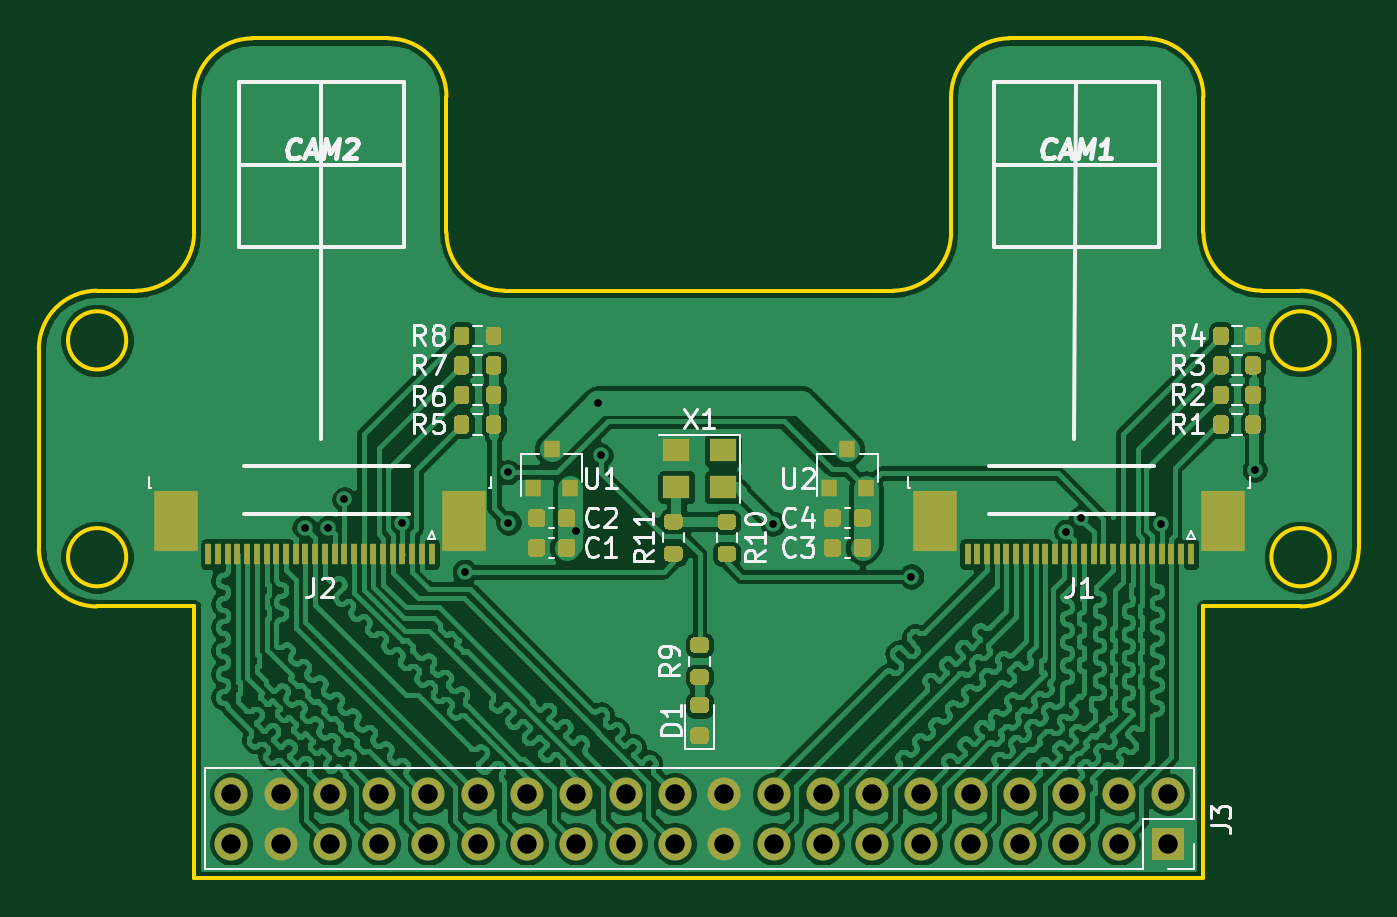
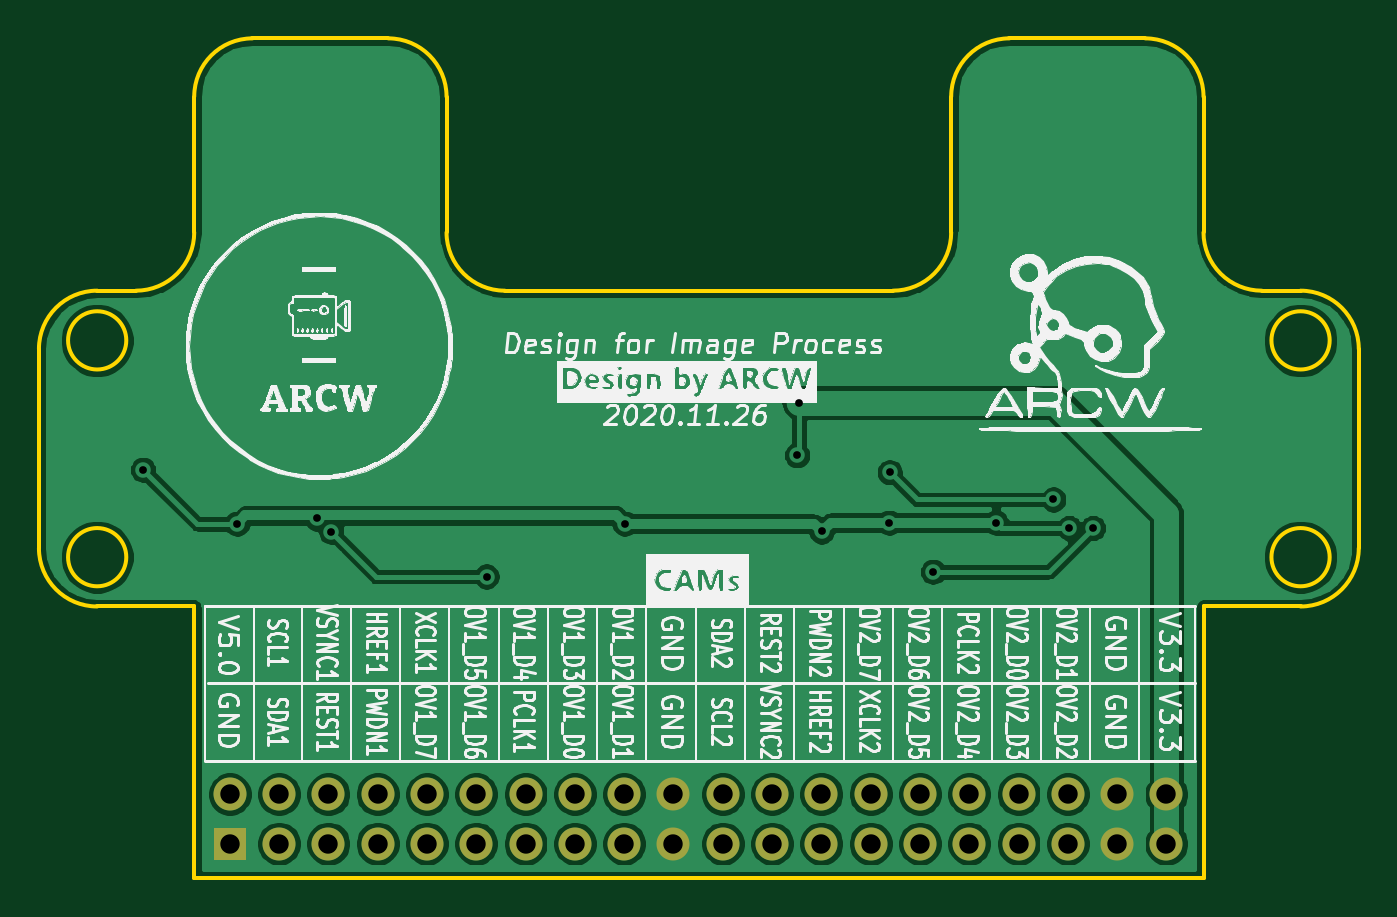
Circuit board: 11 layer files. Board 68.0 x 43.3 mm.
- bottom_copper: DoubleCam-B_Cu.gbr (104643 bytes)
- bottom_mask: DoubleCam-B_Mask.gbr (1548 bytes)
- paste: DoubleCam-B_Paste.gbr (460 bytes)
- bottom_silk: DoubleCam-B_SilkS.gbr (171732 bytes)
- outline: DoubleCam-Edge_Cuts.gbr (2500 bytes)
- top_copper: DoubleCam-F_Cu.gbr (417552 bytes)
- top_mask: DoubleCam-F_Mask.gbr (14420 bytes)
- paste: DoubleCam-F_Paste.gbr (13332 bytes)
- top_silk: DoubleCam-F_SilkS.gbr (20276 bytes)
- drill: DoubleCam-NPTH.drl (269 bytes)
- drill: DoubleCam-PTH.drl (1017 bytes)

=== bottom_copper: DoubleCam-B_Cu.gbr (104643 bytes, source omitted) ===
=== bottom_mask: DoubleCam-B_Mask.gbr ===
%TF.GenerationSoftware,KiCad,Pcbnew,(5.1.8)-1*%
%TF.CreationDate,2020-12-05T14:41:01+08:00*%
%TF.ProjectId,DoubleCam,446f7562-6c65-4436-916d-2e6b69636164,rev?*%
%TF.SameCoordinates,Original*%
%TF.FileFunction,Soldermask,Bot*%
%TF.FilePolarity,Negative*%
%FSLAX46Y46*%
G04 Gerber Fmt 4.6, Leading zero omitted, Abs format (unit mm)*
G04 Created by KiCad (PCBNEW (5.1.8)-1) date 2020-12-05 14:41:01*
%MOMM*%
%LPD*%
G01*
G04 APERTURE LIST*
%ADD10O,1.700000X1.700000*%
%ADD11R,1.700000X1.700000*%
G04 APERTURE END LIST*
D10*
%TO.C,J3*%
X140970000Y-92964000D03*
X140970000Y-95504000D03*
X143510000Y-92964000D03*
X143510000Y-95504000D03*
X146050000Y-92964000D03*
X146050000Y-95504000D03*
X148590000Y-92964000D03*
X148590000Y-95504000D03*
X151130000Y-92964000D03*
X151130000Y-95504000D03*
X153670000Y-92964000D03*
X153670000Y-95504000D03*
X156210000Y-92964000D03*
X156210000Y-95504000D03*
X158750000Y-92964000D03*
X158750000Y-95504000D03*
X161290000Y-92964000D03*
X161290000Y-95504000D03*
X163830000Y-92964000D03*
X163830000Y-95504000D03*
X166370000Y-92964000D03*
X166370000Y-95504000D03*
X168910000Y-92964000D03*
X168910000Y-95504000D03*
X171450000Y-92964000D03*
X171450000Y-95504000D03*
X173990000Y-92964000D03*
X173990000Y-95504000D03*
X176530000Y-92964000D03*
X176530000Y-95504000D03*
X179070000Y-92964000D03*
X179070000Y-95504000D03*
X181610000Y-92964000D03*
X181610000Y-95504000D03*
X184150000Y-92964000D03*
X184150000Y-95504000D03*
X186690000Y-92964000D03*
X186690000Y-95504000D03*
X189230000Y-92964000D03*
D11*
X189230000Y-95504000D03*
%TD*%
M02*

=== paste: DoubleCam-B_Paste.gbr ===
%TF.GenerationSoftware,KiCad,Pcbnew,(5.1.8)-1*%
%TF.CreationDate,2020-12-05T14:41:01+08:00*%
%TF.ProjectId,DoubleCam,446f7562-6c65-4436-916d-2e6b69636164,rev?*%
%TF.SameCoordinates,Original*%
%TF.FileFunction,Paste,Bot*%
%TF.FilePolarity,Positive*%
%FSLAX46Y46*%
G04 Gerber Fmt 4.6, Leading zero omitted, Abs format (unit mm)*
G04 Created by KiCad (PCBNEW (5.1.8)-1) date 2020-12-05 14:41:01*
%MOMM*%
%LPD*%
G01*
G04 APERTURE LIST*
G04 APERTURE END LIST*
M02*

=== bottom_silk: DoubleCam-B_SilkS.gbr (171732 bytes, source omitted) ===
=== outline: DoubleCam-Edge_Cuts.gbr ===
%TF.GenerationSoftware,KiCad,Pcbnew,(5.1.8)-1*%
%TF.CreationDate,2020-12-05T14:41:01+08:00*%
%TF.ProjectId,DoubleCam,446f7562-6c65-4436-916d-2e6b69636164,rev?*%
%TF.SameCoordinates,Original*%
%TF.FileFunction,Profile,NP*%
%FSLAX46Y46*%
G04 Gerber Fmt 4.6, Leading zero omitted, Abs format (unit mm)*
G04 Created by KiCad (PCBNEW (5.1.8)-1) date 2020-12-05 14:41:01*
%MOMM*%
%LPD*%
G01*
G04 APERTURE LIST*
%TA.AperFunction,Profile*%
%ADD10C,0.200000*%
%TD*%
G04 APERTURE END LIST*
D10*
X196059999Y-83290000D02*
X191060000Y-83290000D01*
X139060000Y-83290000D02*
X134060001Y-83290000D01*
X149060000Y-54020000D02*
X142060001Y-54020000D01*
X188060000Y-54020000D02*
X181059999Y-54020000D01*
X178060000Y-64020001D02*
X178060000Y-57020000D01*
X152060000Y-64020001D02*
X152060000Y-57020001D01*
X199059999Y-80290000D02*
X199060000Y-70020000D01*
X131060000Y-80290000D02*
X131060000Y-70020001D01*
X175060000Y-67020000D02*
X155060001Y-67020000D01*
X194059999Y-67020000D02*
G75*
G02*
X191060000Y-64020001I0J2999999D01*
G01*
X188060000Y-54020001D02*
G75*
G02*
X191059999Y-57020000I0J-2999999D01*
G01*
X139060000Y-97289999D02*
X139060000Y-83290000D01*
X191060000Y-97290000D02*
X191060000Y-83290000D01*
X149060000Y-54020001D02*
G75*
G02*
X152060000Y-57020001I0J-3000000D01*
G01*
X135560001Y-80750000D02*
G75*
G03*
X135560001Y-80750000I-1500000J0D01*
G01*
X178060000Y-64020001D02*
G75*
G02*
X175060000Y-67020001I-3000000J0D01*
G01*
X139060000Y-64020001D02*
G75*
G02*
X136060001Y-67020000I-2999999J0D01*
G01*
X199059999Y-80290000D02*
G75*
G02*
X196059999Y-83290000I-3000000J0D01*
G01*
X139060000Y-57020001D02*
G75*
G02*
X142060001Y-54020000I3000001J0D01*
G01*
X139060000Y-97289999D02*
X191060000Y-97290000D01*
X131060000Y-70020001D02*
G75*
G02*
X134060001Y-67020000I3000001J0D01*
G01*
X196059999Y-67020000D02*
G75*
G02*
X199060000Y-70020001I0J-3000001D01*
G01*
X197559999Y-69580000D02*
G75*
G03*
X197559999Y-69580000I-1500000J0D01*
G01*
X135560001Y-69580000D02*
G75*
G03*
X135560001Y-69580000I-1500000J0D01*
G01*
X197559999Y-80750000D02*
G75*
G03*
X197559999Y-80750000I-1500000J0D01*
G01*
X194059999Y-67020000D02*
X196059999Y-67020000D01*
X134060001Y-83290001D02*
G75*
G02*
X131060000Y-80290000I0J3000001D01*
G01*
X191060000Y-64020000D02*
X191060000Y-57020000D01*
X139060000Y-64020001D02*
X139060000Y-57020001D01*
X136060001Y-67020000D02*
X134060001Y-67020000D01*
X155059999Y-67020001D02*
G75*
G02*
X152060000Y-64020000I1J3000000D01*
G01*
X178059999Y-57020000D02*
G75*
G02*
X181059999Y-54020000I3000000J0D01*
G01*
M02*

=== top_copper: DoubleCam-F_Cu.gbr (417552 bytes, source omitted) ===
=== top_mask: DoubleCam-F_Mask.gbr (14420 bytes, source omitted) ===
=== paste: DoubleCam-F_Paste.gbr (13332 bytes, source omitted) ===
=== top_silk: DoubleCam-F_SilkS.gbr (20276 bytes, source omitted) ===
=== drill: DoubleCam-NPTH.drl ===
M48
; DRILL file {KiCad (5.1.8)-1} date 12/05/20 14:41:14
; FORMAT={-:-/ absolute / inch / decimal}
; #@! TF.CreationDate,2020-12-05T14:41:14+08:00
; #@! TF.GenerationSoftware,Kicad,Pcbnew,(5.1.8)-1
; #@! TF.FileFunction,NonPlated,1,2,NPTH
FMAT,2
INCH
%
G90
G05
T0
M30

=== drill: DoubleCam-PTH.drl ===
M48
; DRILL file {KiCad (5.1.8)-1} date 12/05/20 14:41:14
; FORMAT={-:-/ absolute / inch / decimal}
; #@! TF.CreationDate,2020-12-05T14:41:14+08:00
; #@! TF.GenerationSoftware,Kicad,Pcbnew,(5.1.8)-1
; #@! TF.FileFunction,Plated,1,2,PTH
FMAT,2
INCH
T1C0.0157
T2C0.0394
%
G90
G05
T1
X5.6989Y-3.12
X5.747Y-3.1201
X5.7795Y-3.062
X5.8957Y-3.1093
X6.0236Y-3.2087
X6.111Y-3.0069
X6.1122Y-3.1093
X6.249Y-3.127
X6.2949Y-2.8657
X6.2992Y-2.9724
X6.6486Y-3.1112
X6.9291Y-3.2185
X7.2441Y-3.1279
X7.2736Y-3.1004
X7.435Y-3.1112
X7.626Y-3.002
T2
X5.55Y-3.66
X5.55Y-3.76
X5.65Y-3.66
X5.65Y-3.76
X5.75Y-3.66
X5.75Y-3.76
X5.85Y-3.66
X5.85Y-3.76
X5.95Y-3.66
X5.95Y-3.76
X6.05Y-3.66
X6.05Y-3.76
X6.15Y-3.66
X6.15Y-3.76
X6.25Y-3.66
X6.25Y-3.76
X6.35Y-3.66
X6.35Y-3.76
X6.45Y-3.66
X6.45Y-3.76
X6.55Y-3.66
X6.55Y-3.76
X6.65Y-3.66
X6.65Y-3.76
X6.75Y-3.66
X6.75Y-3.76
X6.85Y-3.66
X6.85Y-3.76
X6.95Y-3.66
X6.95Y-3.76
X7.05Y-3.66
X7.05Y-3.76
X7.15Y-3.66
X7.15Y-3.76
X7.25Y-3.66
X7.25Y-3.76
X7.35Y-3.66
X7.35Y-3.76
X7.45Y-3.66
X7.45Y-3.76
T0
M30

